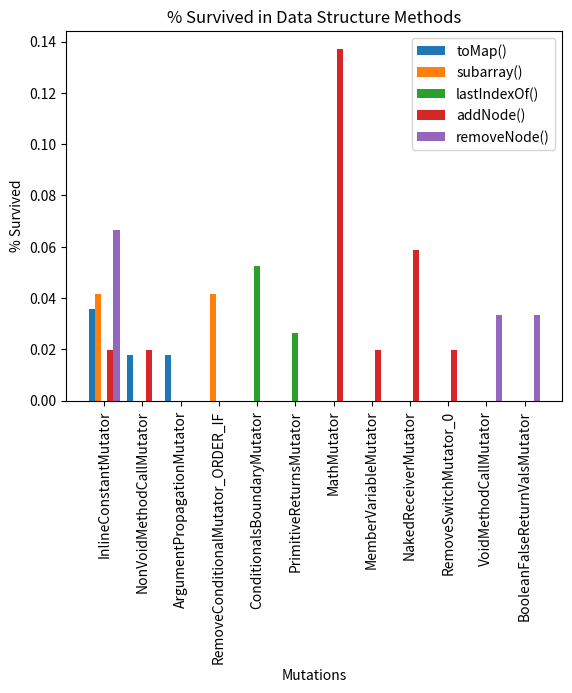

Reproduce this figure in Python.
import json
import pandas
import matplotlib.pyplot as plt
import numpy as np


def generate_mutations_combined_bar_chart(run_data, graph_title, cov_type):
    mutations_survived = run_data["mutations_not_killed"]
    mutations_killed = run_data["mutations_killed"]
    total_mutations = run_data["total_mutations"]

    # <mutation name> : [<percent killed>, <percent survived>]
    mutations = {}

    for mutation in mutations_killed:
        mutations[mutation] = [mutations_killed[mutation] / total_mutations, 0.0]
    
    for mutation in mutations_survived:
        if mutation in mutations:
            mutations[mutation][1] = mutations_survived[mutation] / total_mutations
        else:
            mutations[mutation] = [0.0, mutations_survived[mutation] / total_mutations]
    
    print(mutations)

    x_mutations = []
    y_mutations_killed = []
    z_mutations_survived = []

    for mutation in mutations:
        x_mutations.append(mutation)
        y_mutations_killed.append(mutations[mutation][0])
        z_mutations_survived.append(mutations[mutation][1])
    
    x_axis = np.arange(len(mutations))

    plt.bar(x_axis - 0.2, y_mutations_killed, 0.4, label = "% Killed")
    plt.bar(x_axis + 0.2, z_mutations_survived, 0.4, label = "% Survived")

    plt.xticks(x_axis, x_mutations, rotation=70)
    plt.xlabel("Mutations")
    plt.ylabel("% Killed or Survived")
    plt.title(graph_title)
    plt.legend()
    plt.show()

    plt.close()


def main():
    # generate_mutations_combined_bar_chart(copied_in_data, 
    # "% Killed and Survived in XmlFriendlyNameCoder.decodeName()", "INSTRUCTION")

    # data structure - <mutation name> : [<toMap>, <subarray>, <lastIndexOf>, <addNode>, <removeNode>]
    # % killed
    tomap_data = {
   "run_id": 3,
   "method_name": "toMap",
   "coverage_type": "INSTRUCTION",
   "total_test_cases": 5,
   "test_suite_strength": 0.8,
   "mutations_not_killed": {
      "InlineConstantMutator": 2,
      "NonVoidMethodCallMutator": 1,
      "ArgumentPropagationMutator": 1
   },
   "mutations_killed": {
      "ConditionalsBoundaryMutator": 2,
      "ConstructorCallMutator": 5,
      "InlineConstantMutator": 2,
      "NegateConditionalsMutator": 5,
      "NonVoidMethodCallMutator": 15,
      "RemoveConditionalMutator_EQUAL_ELSE": 3,
      "RemoveConditionalMutator_EQUAL_IF": 3,
      "RemoveConditionalMutator_ORDER_ELSE": 2,
      "RemoveConditionalMutator_ORDER_IF": 2,
      "ArgumentPropagationMutator": 1,
      "NakedReceiverMutator": 10,
      "EmptyObjectReturnValsMutator": 2
   },
   "total_mutations": 56,
   "test_cases_picked": [
      4,
      5,
      3,
      1
   ],
   "test_cases_not_picked": [
      2
   ]
}

    subarray_data = {
   "run_id": 3,
   "method_name": "subarray",
   "coverage_type": "INSTRUCTION",
   "total_test_cases": 4,
   "test_suite_strength": 0.75,
   "mutations_not_killed": {
      "InlineConstantMutator": 1,
      "RemoveConditionalMutator_ORDER_IF": 1
   },
   "mutations_killed": {
      "InlineConstantMutator": 2,
      "MathMutator": 1,
      "NegateConditionalsMutator": 4,
      "NonVoidMethodCallMutator": 4,
      "RemoveConditionalMutator_EQUAL_ELSE": 1,
      "RemoveConditionalMutator_EQUAL_IF": 1,
      "RemoveConditionalMutator_ORDER_ELSE": 3,
      "RemoveConditionalMutator_ORDER_IF": 2,
      "VoidMethodCallMutator": 1,
      "NakedReceiverMutator": 1,
      "NullReturnValsMutator": 2
   },
   "total_mutations": 24,
   "test_cases_picked": [
      2,
      1,
      3
   ],
   "test_cases_not_picked": [
      4
   ]
}

    lastindexof_data = {
   "run_id": 5,
   "method_name": "lastIndexOf",
   "coverage_type": "INSTRUCTION",
   "total_test_cases": 8,
   "test_suite_strength": 0.75,
   "mutations_not_killed": {
      "ConditionalsBoundaryMutator": 2,
      "PrimitiveReturnsMutator": 1
   },
   "mutations_killed": {
      "ConditionalsBoundaryMutator": 2,
      "InlineConstantMutator": 4,
      "MathMutator": 1,
      "NegateConditionalsMutator": 8,
      "NonVoidMethodCallMutator": 1,
      "RemoveConditionalMutator_EQUAL_ELSE": 4,
      "RemoveConditionalMutator_EQUAL_IF": 4,
      "RemoveConditionalMutator_ORDER_ELSE": 3,
      "RemoveConditionalMutator_ORDER_IF": 4,
      "PrimitiveReturnsMutator": 4
   },
   "total_mutations": 38,
   "test_cases_picked": [
      4,
      1,
      6,
      7,
      5,
      3
   ],
   "test_cases_not_picked": [
      2,
      8
   ]
}

    addnode_data = {
   "run_id": 4,
   "method_name": "addNode",
   "coverage_type": "INSTRUCTION",
   "total_test_cases": 8,
   "test_suite_strength": 0.5,
   "mutations_not_killed": {
      "InlineConstantMutator": 1,
      "MathMutator": 7,
      "NonVoidMethodCallMutator": 1,
      "MemberVariableMutator": 1,
      "NakedReceiverMutator": 3,
      "RemoveSwitchMutator_0": 1
   },
   "mutations_killed": {
      "ConditionalsBoundaryMutator": 1,
      "ConstructorCallMutator": 3,
      "InlineConstantMutator": 3,
      "MathMutator": 10,
      "NegateConditionalsMutator": 3,
      "NonVoidMethodCallMutator": 5,
      "RemoveConditionalMutator_EQUAL_ELSE": 2,
      "RemoveConditionalMutator_EQUAL_IF": 2,
      "RemoveConditionalMutator_ORDER_ELSE": 1,
      "RemoveConditionalMutator_ORDER_IF": 1,
      "VoidMethodCallMutator": 2,
      "MemberVariableMutator": 1,
      "RemoveSwitchMutator_1": 1,
      "RemoveSwitchMutator_2": 1,
      "SwitchMutator": 1
   },
   "total_mutations": 51,
   "test_cases_picked": [
      6,
      4,
      7,
      3
   ],
   "test_cases_not_picked": [
      2,
      1,
      5,
      8
   ]
}

    removenode_data = {
   "run_id": 3,
   "method_name": "removeNode",
   "coverage_type": "INSTRUCTION",
   "total_test_cases": 3,
   "test_suite_strength": 0.6666666666666666,
   "mutations_not_killed": {
      "InlineConstantMutator": 2,
      "VoidMethodCallMutator": 1,
      "BooleanFalseReturnValsMutator": 1
   },
   "mutations_killed": {
      "ConditionalsBoundaryMutator": 1,
      "ConstructorCallMutator": 2,
      "InlineConstantMutator": 3,
      "MathMutator": 1,
      "NegateConditionalsMutator": 3,
      "NonVoidMethodCallMutator": 6,
      "RemoveConditionalMutator_EQUAL_ELSE": 2,
      "RemoveConditionalMutator_EQUAL_IF": 2,
      "RemoveConditionalMutator_ORDER_ELSE": 1,
      "RemoveConditionalMutator_ORDER_IF": 1,
      "MemberVariableMutator": 1,
      "NakedReceiverMutator": 3
   },
   "total_mutations": 30,
   "test_cases_picked": [
      2,
      1
   ],
   "test_cases_not_picked": [
      3
   ]
}

    mutations = {}

    # for mutation in gcd_data["mutations_not_killed"]:
    #     mutations[mutation] = [gcd_data["mutations_not_killed"][mutation] / gcd_data["total_mutations"], 0.0, 0.0, 0.0]
    
    # for mutation in orthogonal_data["mutations_not_killed"]:
    #     if mutation in mutations:
    #         mutations[mutation][1] = orthogonal_data["mutations_not_killed"][mutation] / orthogonal_data["total_mutations"]
    #     else:
    #         mutations[mutation] = [0.0, orthogonal_data["mutations_not_killed"][mutation] / orthogonal_data["total_mutations"], 0.0, 0.0]
    
    # for mutation in classify_data["mutations_not_killed"]:
    #     if mutation in mutations:
    #         mutations[mutation][2] = classify_data["mutations_not_killed"][mutation] / classify_data["total_mutations"]
    #     else:
    #         mutations[mutation] = [0.0, 0.0, classify_data["mutations_not_killed"][mutation] / classify_data["total_mutations"], 0.0]
    
    # for mutation in sqrt_data["mutations_not_killed"]:
    #     if mutation in mutations:
    #         mutations[mutation][3] = sqrt_data["mutations_not_killed"][mutation] / sqrt_data["total_mutations"]
    #     else:
    #         mutations[mutation] = [0.0, 0.0, 0.0, sqrt_data["mutations_not_killed"][mutation] / sqrt_data["total_mutations"]]

    # print(mutations)

    # n = 7
    # ind = np.arange(n)
    # width = 0.15

    # x_mutations = []
    # y_mutations_killed_gcd = []
    # z_mutations_killed_orthogonal = []
    # a_mutations_killed_classify = []
    # b_mutations_killed_sqrt = []

    # for mutation in mutations:
    #     x_mutations.append(mutation)
    #     y_mutations_killed_gcd.append(mutations[mutation][0])
    #     z_mutations_killed_orthogonal.append(mutations[mutation][1])
    #     a_mutations_killed_classify.append(mutations[mutation][2])
    #     b_mutations_killed_sqrt.append(mutations[mutation][3]) 

    # plt.bar(ind, y_mutations_killed_gcd, width, label = "gcd()")
    # plt.bar(ind + width, z_mutations_killed_orthogonal, width, label = "orthogonal()")
    # plt.bar(ind + width * 2, a_mutations_killed_classify, width, label = "classify()")
    # plt.bar(ind + width * 3, b_mutations_killed_sqrt, width, label = "sqrt()")

    # plt.xticks(ind + width, x_mutations, rotation=90)
    # plt.xlabel("Mutations")
    # plt.ylabel("% Survived")
    # plt.title("% Survived in Math Methods")
    # plt.legend()
    # plt.show()

    # plt.close()

    for mutation in tomap_data["mutations_not_killed"]:
        mutations[mutation] = [tomap_data["mutations_not_killed"][mutation] / tomap_data["total_mutations"], 0.0, 0.0, 0.0, 0.0]
    
    for mutation in subarray_data["mutations_not_killed"]:
        if mutation in mutations:
            mutations[mutation][1] = subarray_data["mutations_not_killed"][mutation] / subarray_data["total_mutations"]
        else:
            mutations[mutation] = [0.0, subarray_data["mutations_not_killed"][mutation] / subarray_data["total_mutations"], 0.0, 0.0, 0.0]
    
    for mutation in lastindexof_data["mutations_not_killed"]:
        if mutation in mutations:
            mutations[mutation][2] = lastindexof_data["mutations_not_killed"][mutation] / lastindexof_data["total_mutations"]
        else:
            mutations[mutation] = [0.0, 0.0, lastindexof_data["mutations_not_killed"][mutation] / lastindexof_data["total_mutations"], 0.0, 0.0]
    
    for mutation in addnode_data["mutations_not_killed"]:
        if mutation in mutations:
            mutations[mutation][3] = addnode_data["mutations_not_killed"][mutation] / addnode_data["total_mutations"]
        else:
            mutations[mutation] = [0.0, 0.0, 0.0, addnode_data["mutations_not_killed"][mutation] / addnode_data["total_mutations"], 0.0]
    
    for mutation in removenode_data["mutations_not_killed"]:
        if mutation in mutations:
            mutations[mutation][4] = removenode_data["mutations_not_killed"][mutation] / removenode_data["total_mutations"]
        else:
            mutations[mutation] = [0.0, 0.0, 0.0, 0.0, removenode_data["mutations_not_killed"][mutation] / removenode_data["total_mutations"]]


    print(mutations)

    n = 12
    ind = np.arange(n)
    width = 0.16

    x_mutations = []
    y_mutations_killed_tomap = []
    z_mutations_killed_subarray = []
    a_mutations_killed_lastindexof = []
    b_mutations_killed_addnode = []
    c_mutations_killed_removenode = []

    for mutation in mutations:
        x_mutations.append(mutation)
        y_mutations_killed_tomap.append(mutations[mutation][0])
        z_mutations_killed_subarray.append(mutations[mutation][1])
        a_mutations_killed_lastindexof.append(mutations[mutation][2])
        b_mutations_killed_addnode.append(mutations[mutation][3])
        c_mutations_killed_removenode.append(mutations[mutation][4])

    plt.bar(ind, y_mutations_killed_tomap, width, label = "toMap()")
    plt.bar(ind + width, z_mutations_killed_subarray, width, label = "subarray()")
    plt.bar(ind + width * 2, a_mutations_killed_lastindexof, width, label = "lastIndexOf()")
    plt.bar(ind + width * 3, b_mutations_killed_addnode, width, label = "addNode()")
    plt.bar(ind + width * 4, c_mutations_killed_removenode, width, label = "removeNode()")

    plt.xticks(ind + width * 2, x_mutations, rotation=90)
    plt.xlabel("Mutations")
    plt.ylabel("% Survived")
    plt.title("% Survived in Data Structure Methods")
    plt.legend()
    plt.show()

    plt.close()
    

if __name__ == "__main__":
    main()
